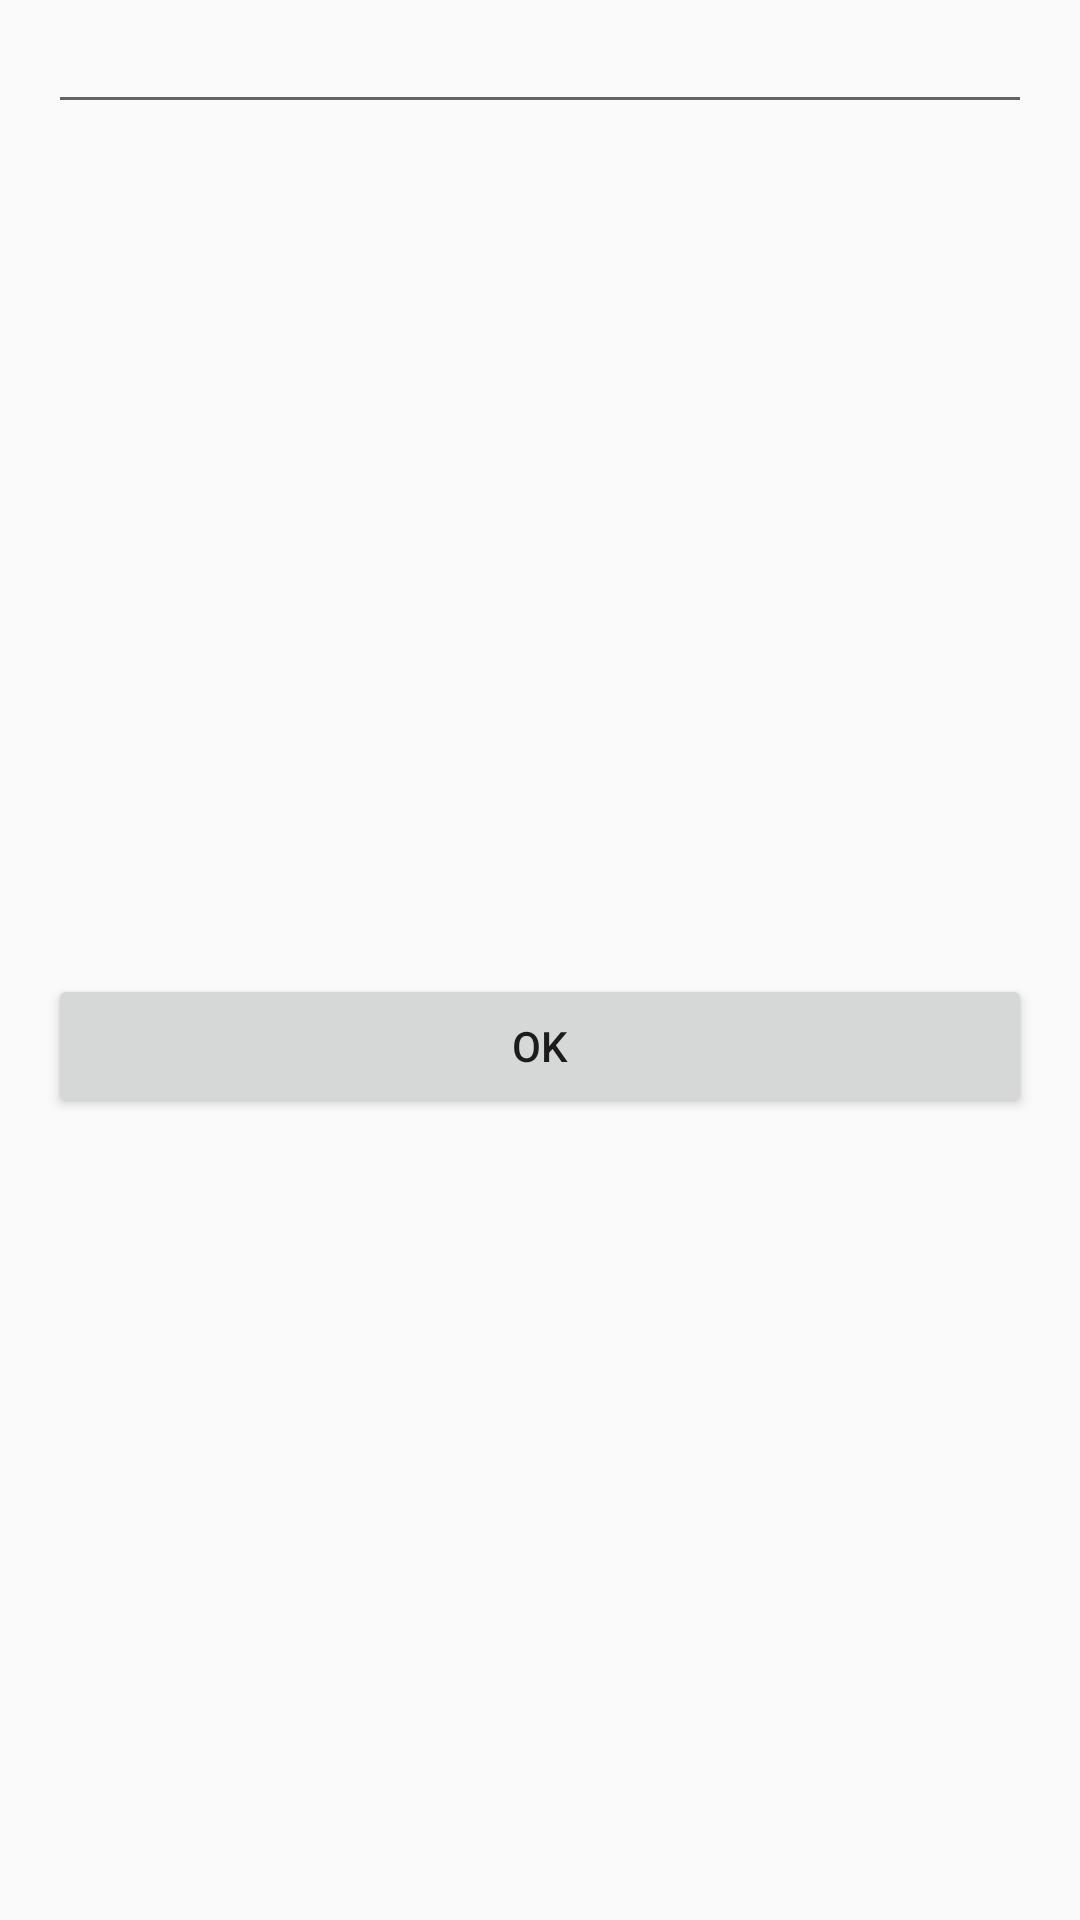

The Android layout XML behind this screen, and the referenced resources:
<!-- AndroidManifest.xml: application theme AppTheme -->
<!-- res/layout/fragment_form.xml -->
<?xml version="1.0" encoding="utf-8"?>
<android.support.constraint.ConstraintLayout xmlns:android="http://schemas.android.com/apk/res/android"
    xmlns:tools="http://schemas.android.com/tools"
    android:layout_width="match_parent"
    android:layout_height="wrap_content"
    xmlns:app="http://schemas.android.com/apk/res-auto"
    tools:context=".FormFragment">

    <EditText
        app:layout_constraintTop_toTopOf="parent"
        app:layout_constraintLeft_toLeftOf="parent"
        app:layout_constraintRight_toRightOf="parent"
        android:id="@+id/edt_nom"
        android:layout_width="0dp"
        android:layout_marginStart="16dp"
        android:layout_marginEnd="16dp"
        android:layout_height="wrap_content" />
    <Button
        android:id="@+id/btn_save"
        android:layout_width="0dp"
        app:layout_constraintTop_toBottomOf="@id/edt_nom"
        app:layout_constraintLeft_toLeftOf="parent"
        app:layout_constraintRight_toRightOf="parent"
        android:layout_marginTop="16dp"
        android:text="Ok"
        android:layout_marginStart="16dp"
        android:layout_marginEnd="16dp"
        app:layout_constraintBottom_toBottomOf="parent"
        android:layout_height="wrap_content" />
</android.support.constraint.ConstraintLayout>
<!-- resources referenced by this layout -->
<resources>
  <style name="AppTheme" parent="Theme.AppCompat.Light.DarkActionBar">
          
          <item name="colorPrimary">@color/colorPrimary</item>
          <item name="colorPrimaryDark">@color/colorPrimaryDark</item>
          <item name="colorAccent">@color/colorAccent</item>
  
  
  
      </style>
  <color name="colorPrimary">#008577</color>
  <color name="colorPrimaryDark">#0097c4</color>
  <color name="colorAccent">#D81B60</color>
</resources>
